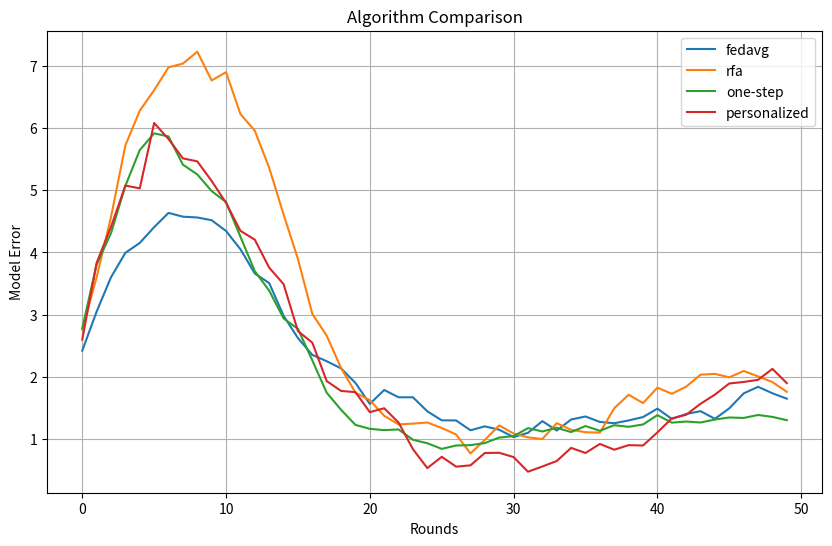

Recreate this plot in Python.
import numpy as np
from abc import ABC, abstractmethod

class BaseClient(ABC):
    def __init__(self, data_x, data_y, model_dim, learning_rate):
        self.data_x = data_x
        self.data_y = data_y
        self.model_dim = model_dim
        self.learning_rate = learning_rate
        
    @abstractmethod
    def train(self, global_model, steps):
        pass

    def compute_gradient(self, model):
        """Compute MSE gradient for linear regression"""
        predictions = self.data_x.dot(model)
        error = predictions - self.data_y
        return self.data_x.T.dot(error) / len(self.data_y)

class StandardClient(BaseClient):
    def train(self, global_model, steps):
        """Vanilla federated learning client"""
        model = np.copy(global_model)
        for _ in range(steps):
            model -= self.learning_rate * self.compute_gradient(model)
        return model

class PersonalizedClient(BaseClient):
    def __init__(self, *args, **kwargs):
        super().__init__(*args, **kwargs)
        self.personal_params = np.random.randn(self.model_dim) * 0.1
        
    def train(self, global_model, steps):
        """Personalized federated learning client"""
        # Train personal parameters
        combined_model = global_model + self.personal_params
        for _ in range(steps):
            grad = self.compute_gradient(combined_model)
            self.personal_params -= self.learning_rate * grad
        
        # Train global parameters
        global_grads = []
        current_global = global_model.copy()
        for _ in range(steps):
            combined_model = current_global + self.personal_params
            grad = self.compute_gradient(combined_model)
            current_global -= self.learning_rate * grad
            global_grads.append(grad)
            
        return np.mean(global_grads, axis=0)

class FederatedServer:
    AGGREGATORS = {
        'fedavg': lambda s, u, a: np.average(u, axis=0, weights=a),
        'rfa': lambda s, u, a: s.geometric_median(u, a),
        'one-step': lambda s, u, a: s.one_step(u, a),
        'personalized': lambda s, u, a: s.personalized_aggregate(u, a)
    }
    
    def __init__(self, clients, model_dim, aggregator='fedavg', nu=1e-6, max_iter=3):
        self.clients = clients
        self.global_model = np.zeros(model_dim)
        self.aggregator = aggregator
        self.nu = nu
        self.max_iter = max_iter
        
    def select_clients(self, num_clients):
        return np.random.choice(self.clients, num_clients, replace=False)
    
    def geometric_median(self, updates, alphas):
        """Algorithm 1 & 2: Smoothed Weiszfeld"""
        updates = np.array(updates)
        alphas = np.array(alphas) / sum(alphas)
        estimate = np.average(updates, axis=0, weights=alphas)
        
        for _ in range(self.max_iter):
            distances = np.linalg.norm(updates - estimate, axis=1)
            weights = alphas / np.maximum(self.nu, distances)
            estimate = np.sum(updates * weights[:, None], axis=0) / weights.sum()
            
        return estimate
    
    def one_step(self, updates, alphas):
        """Algorithm 3: One-Step RFA"""
        norms = np.linalg.norm(updates, axis=1)
        weights = alphas / np.maximum(self.nu, norms)
        return np.average(updates, axis=0, weights=weights)
    
    def personalized_aggregate(self, updates, alphas):
        """Algorithm 4: Personalized RFA"""
        # For personalized, updates contain both global and personal components
        return self.geometric_median(updates, alphas)
    
    def train_round(self, clients_per_round, local_steps):
        selected = self.select_clients(clients_per_round)
        updates = []
        alphas = []
        
        for client in selected:
            if isinstance(client, PersonalizedClient):
                update = client.train(self.global_model, local_steps)
            else:
                update = client.train(self.global_model, local_steps)
                
            updates.append(update)
            alphas.append(len(client.data_x))
        
        agg_fn = self.AGGREGATORS[self.aggregator]
        self.global_model = agg_fn(self, updates, alphas)

def generate_data(num_clients=10, model_dim=5, personal_std=0.3, data_std=0.1):
    """Generate synthetic dataset with optional personalization"""
    base_model = np.random.randn(model_dim)
    clients = []
    
    for _ in range(num_clients):
        n_samples = np.random.randint(50, 200)
        X = np.random.randn(n_samples, model_dim)
        
        if personal_std > 0:
            personal_model = np.random.randn(model_dim) * personal_std
            y = X.dot(base_model + personal_model) + data_std * np.random.randn(n_samples)
            clients.append(PersonalizedClient(X, y, model_dim, 0.01))
        else:
            y = X.dot(base_model) + data_std * np.random.randn(n_samples)
            clients.append(StandardClient(X, y, model_dim, 0.01))
    
    return clients, base_model

def main():
    # Configuration
    config = {
        'model_dim': 5,
        'num_clients': 20,
        'rounds': 100,
        'clients_per_round': 5,
        'local_steps': 10,
        'aggregator': 'rfa',  # Choose from: fedavg, rfa, one-step, personalized
        'personal_std': 0.3
    }
    
    # Initialize
    clients, true_model = generate_data(
        config['num_clients'], 
        config['model_dim'],
        config['personal_std']
    )
    
    server = FederatedServer(
        clients,
        config['model_dim'],
        aggregator=config['aggregator']
    )
    
    # Training loop
    errors = []
    for r in range(config['rounds']):
        server.train_round(config['clients_per_round'], config['local_steps'])
        error = np.linalg.norm(server.global_model - true_model)
        errors.append(error)
        
        if r % 10 == 0:
            print(f"Round {r:3d} | Error: {error:.4f}")
    
    return errors

def compare_algorithms():
    """Compare all algorithms performance"""
    config = {
        'model_dim': 5,
        'num_clients': 20,
        'rounds': 50,
        'clients_per_round': 5,
        'local_steps': 10,
        'personal_std': 0.5
    }
    
    results = {}
    for alg in ['fedavg', 'rfa', 'one-step', 'personalized']:
        print(f"\nRunning {alg}...")
        clients, true_model = generate_data(
            config['num_clients'], 
            config['model_dim'],
            config['personal_std']
        )
        server = FederatedServer(clients, config['model_dim'], aggregator=alg)
        
        errors = []
        for r in range(config['rounds']):
            server.train_round(config['clients_per_round'], config['local_steps'])
            errors.append(np.linalg.norm(server.global_model - true_model))
        
        results[alg] = errors
    
    # Plot results
    import matplotlib.pyplot as plt
    plt.figure(figsize=(10, 6))
    for alg, errors in results.items():
        plt.plot(errors, label=alg)
    plt.xlabel('Rounds')
    plt.ylabel('Model Error')
    plt.title('Algorithm Comparison')
    plt.legend()
    plt.grid(True)
    plt.show()

if __name__ == "__main__":
    # Run single algorithm
    # main()
    
    # Compare all algorithms
    compare_algorithms()